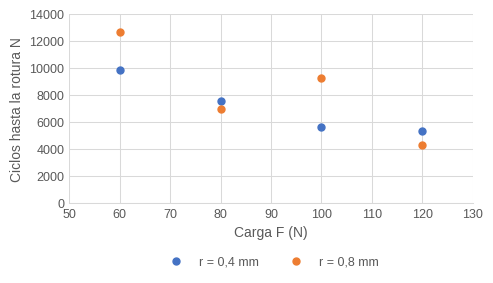
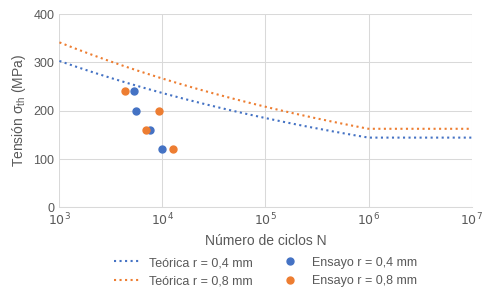

Recreate these plots in Python, in order.
"""Gráficas de la práctica 3 con el estilo de hoja de cálculo (sección 6 de la skill)."""
import math
import matplotlib; matplotlib.use("Agg")
import matplotlib.pyplot as plt
import numpy as np
from matplotlib.ticker import FuncFormatter, LogLocator, NullFormatter

plt.rcParams.update({
    "font.family": "sans-serif",
    "font.sans-serif": ["Carlito", "Liberation Sans", "DejaVu Sans"],
    "font.size": 9, "axes.labelsize": 10,
    "text.color": "#595959", "axes.labelcolor": "#595959",
    "xtick.color": "#595959", "ytick.color": "#595959",
    "axes.edgecolor": "#D9D9D9", "axes.linewidth": 0.75,
    "axes.spines.top": False, "axes.spines.right": False, "axes.spines.left": False,
    "axes.grid": True, "grid.color": "#D9D9D9", "grid.linewidth": 0.75, "axes.axisbelow": True,
    "xtick.major.size": 0, "ytick.major.size": 0, "xtick.minor.size": 0, "ytick.minor.size": 0,
    "legend.frameon": False,
    "mathtext.fontset": "custom", "mathtext.rm": "Carlito", "mathtext.it": "Carlito:italic",
})
COLORES = ["#4472C4", "#ED7D31", "#A5A5A5", "#FFC000"]
coma = FuncFormatter(lambda v, p: format(v, "g").replace(".", ","))

# Datos (pizarra de la sesión) y resultados del cálculo
cargas = np.array([60, 80, 100, 120])
ciclos = {0.4: np.array([9858, 7533, 5593, 5292]), 0.8: np.array([12612, 6956, 9257, 4328])}
L, d, Sut = 100.5, 8.0, 611.0
I = math.pi * d**4 / 64
sig = cargas * L * (d / 2) / I
Kt = {0.4: 2.15, 0.8: 1.75}; q = {0.4: 0.64, 0.8: 0.72}
Kf = {r: 1 + q[r] * (Kt[r] - 1) for r in Kt}
f = 0.861
Se = 0.5 * Sut * 4.51 * Sut**-0.265 * 1.24 * d**-0.107
A = (f * Sut)**2 / Se
B = -(1/3) * math.log10(f * Sut / Se)

# Figura 1: ciclos hasta la rotura frente a la carga
fig, ax = plt.subplots(figsize=(5, 3))
for i, r in enumerate((0.4, 0.8)):
    ax.plot(cargas, ciclos[r], "o", ms=5, color=COLORES[i], label=f"r = {str(r).replace('.', ',')} mm")
ax.set_xlim(50, 130); ax.set_ylim(0, 14000)
ax.set_xlabel("Carga F (N)"); ax.set_ylabel("Ciclos hasta la rotura N")
ax.xaxis.set_major_formatter(coma); ax.yaxis.set_major_formatter(coma)
ax.legend(loc="upper center", bbox_to_anchor=(0.5, -0.22), ncol=2)
fig.tight_layout(); fig.savefig("fig_ciclos_carga.png", dpi=300, bbox_inches="tight"); plt.close(fig)

# Figura 2: diagrama S-N con la curva teórica y los puntos del ensayo
def curva(Kfr):
    N = np.logspace(3, 7, 400)
    S = np.where(N <= 1e6, A * N**B, Se) / Kfr
    return N, S

fig, ax = plt.subplots(figsize=(5, 3.2))
for i, r in enumerate((0.4, 0.8)):
    rr = str(r).replace('.', ',')
    N, S = curva(Kf[r])
    ax.plot(N, S, ":", color=COLORES[i], lw=1.5, label=f"Teórica r = {rr} mm")
for i, r in enumerate((0.4, 0.8)):
    rr = str(r).replace('.', ',')
    ax.plot(ciclos[r], sig, "o", ms=5, color=COLORES[i], label=f"Ensayo r = {rr} mm")
ax.set_xscale("log"); ax.set_xlim(1e3, 1e7); ax.set_ylim(0, 400)
ax.xaxis.set_major_locator(LogLocator(base=10, numticks=10))
ax.xaxis.set_minor_formatter(NullFormatter())
ax.xaxis.set_major_formatter(FuncFormatter(lambda v, p: f"$10^{{{int(round(math.log10(v)))}}}$"))
ax.yaxis.set_major_formatter(coma)
ax.set_xlabel("Número de ciclos N"); ax.set_ylabel(r"Tensión $\mathregular{σ_{th}}$ (MPa)")
ax.legend(loc="upper center", bbox_to_anchor=(0.5, -0.2), ncol=2)
fig.tight_layout(); fig.savefig("fig_wohler.png", dpi=300, bbox_inches="tight"); plt.close(fig)
print("Se =", round(Se, 2), "A =", round(A, 2), "B =", round(B, 5), "Kf =", Kf)
print("Curva r=0,4: 1e3 ->", round(A*1e3**B/Kf[0.4], 1), " 1e6 ->", round(Se/Kf[0.4], 1))
print("Curva r=0,8: 1e3 ->", round(A*1e3**B/Kf[0.8], 1), " 1e6 ->", round(Se/Kf[0.8], 1))
